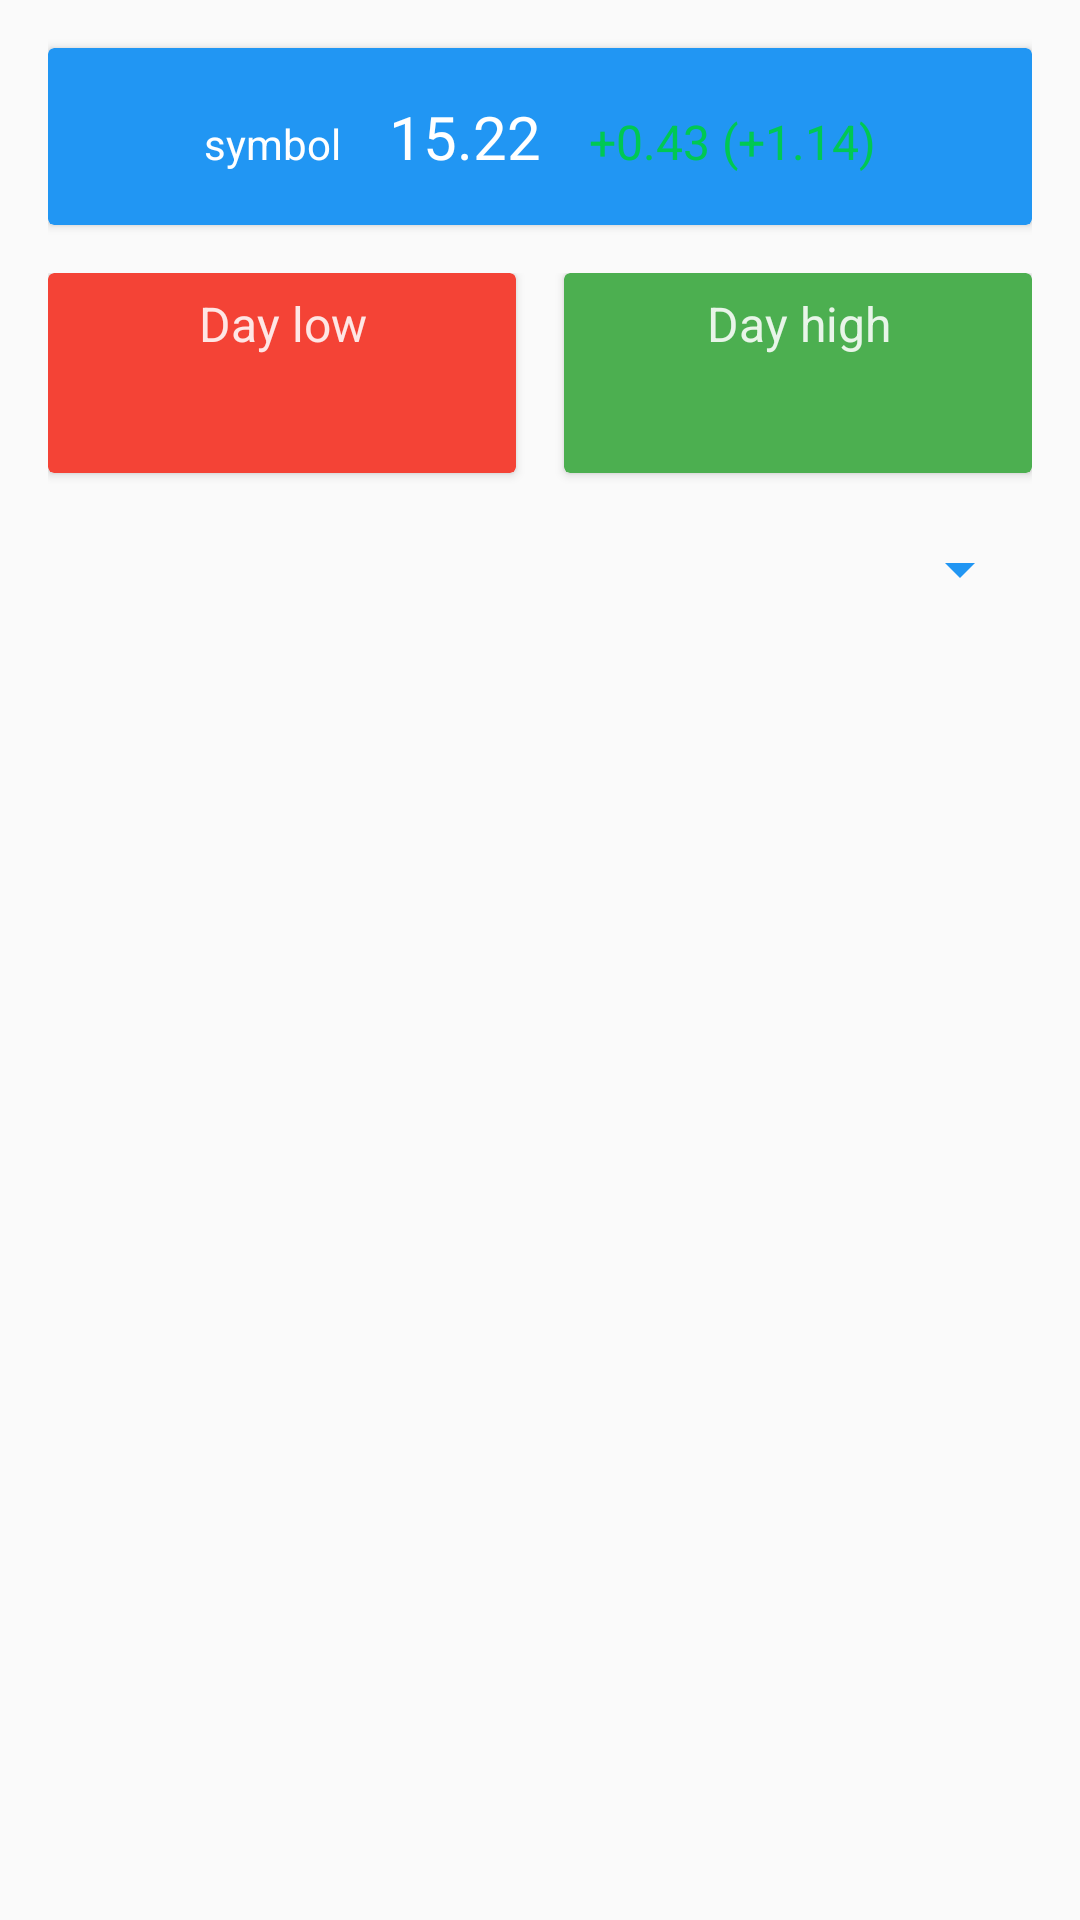

Write the Android layout XML for this screen, with the resource values it uses.
<!-- AndroidManifest.xml: application theme AppTheme -->
<!-- res/layout/activity_stock_details.xml -->
<?xml version="1.0" encoding="utf-8"?>
<ScrollView xmlns:android="http://schemas.android.com/apk/res/android"
    xmlns:app="http://schemas.android.com/apk/res-auto"
    xmlns:custom="http://schemas.android.com/tools"
    android:id="@+id/details_container"
    android:orientation="vertical"
    android:layout_width="match_parent"
    android:layout_height="match_parent"
    android:paddingLeft="@dimen/activity_horizontal_margin"
    android:paddingStart="@dimen/activity_horizontal_margin"
    android:paddingRight="@dimen/activity_horizontal_margin"
    android:paddingEnd="@dimen/activity_horizontal_margin">
    <LinearLayout
        android:layout_width="match_parent"
        android:layout_height="wrap_content"
        android:orientation="vertical">
        <android.support.v7.widget.CardView
            android:layout_width="match_parent"
            android:layout_height="wrap_content"
            android:layout_marginTop="@dimen/activity_vertical_margin"
            android:layout_marginBottom="@dimen/activity_vertical_margin"
            app:cardCornerRadius="2dp"
            app:cardBackgroundColor="@color/material_blue_500"
            android:orientation="vertical">
            <LinearLayout
                android:layout_width="match_parent"
                android:layout_height="wrap_content"
                android:paddingTop="@dimen/activity_vertical_margin"
                android:paddingBottom="@dimen/activity_vertical_margin"
                android:paddingStart="6dp"
                android:paddingLeft="6dp"
                android:paddingEnd="6dp"
                android:paddingRight="6dp"
                android:orientation="horizontal"
                android:gravity="center_horizontal">
                <TextView
                    android:id="@+id/stock_symbol"
                    android:layout_width="wrap_content"
                    android:layout_height="wrap_content"
                    android:paddingRight="@dimen/activity_horizontal_margin"
                    android:paddingEnd="@dimen/activity_horizontal_margin"
                    android:text="symbol"
                    android:textColor="@color/primary_text_color_dark_background"
                    />
                <TextView
                    android:id="@+id/stock_price"
                    android:layout_width="wrap_content"
                    android:layout_height="wrap_content"
                    android:paddingRight="@dimen/activity_horizontal_margin"
                    android:paddingEnd="@dimen/activity_horizontal_margin"
                    android:textSize="@dimen/title_size"
                    android:text="15.22"
                    android:textColor="@color/primary_text_color_dark_background"
                    />
                <TextView
                    android:id="@+id/stock_variation"
                    android:layout_width="wrap_content"
                    android:layout_height="wrap_content"
                    android:textColor="@color/material_green_700"
                    android:textSize="@dimen/detail_text_size"
                    android:text="+0.43 (+1.14)"
                    />
            </LinearLayout>
        </android.support.v7.widget.CardView>
        <LinearLayout
            android:layout_width="match_parent"
            android:layout_height="wrap_content"
            android:orientation="horizontal"
            >
            <android.support.v7.widget.CardView
                android:orientation="horizontal"
                android:layout_width="0dp"
                app:cardBackgroundColor="@color/material_red_500"
                android:layout_height="wrap_content"
                android:layout_weight="1"
                android:layout_marginBottom="@dimen/activity_vertical_margin"
                android:layout_marginRight="@dimen/activity_horizontal_margin"
                android:layout_marginEnd="@dimen/activity_horizontal_margin"
                app:cardCornerRadius="2dp">
                <LinearLayout
                    android:layout_width="match_parent"
                    android:layout_height="wrap_content"
                    android:orientation="vertical"
                    android:paddingStart="6dp"
                    android:paddingLeft="6dp"
                    android:paddingEnd="6dp"
                    android:paddingRight="6dp"
                    android:gravity="center">
                    <TextView
                        android:id="@+id/stock_detail_label_1"
                        android:layout_width="match_parent"
                        android:layout_height="0dp"
                        android:layout_weight="1"
                        android:gravity="center"
                        android:paddingTop="6dp"
                        android:textColor="@color/secondary_text_color_dark_background"
                        android:textSize="@dimen/detail_text_size"
                        android:text="@string/day_low"
                        android:paddingBottom="6dp" />
                    <TextView
                        android:id="@+id/stock_detail_value_1"
                        android:layout_width="wrap_content"
                        android:layout_height="0dp"
                        android:layout_weight="3"
                        android:gravity="center"
                        android:paddingBottom="6dp"
                        android:textColor="@color/primary_text_color_dark_background"
                        android:textSize="@dimen/title_size"
                        />
                </LinearLayout>
            </android.support.v7.widget.CardView>
            <android.support.v7.widget.CardView
                app:cardBackgroundColor="@color/material_green_500"
                android:orientation="horizontal"
                android:layout_width="0dp"
                android:layout_height="wrap_content"
                android:layout_weight="1"
                android:layout_marginBottom="@dimen/activity_vertical_margin"
                app:cardCornerRadius="2dp">
                <LinearLayout
                    android:layout_width="match_parent"
                    android:layout_height="wrap_content"
                    android:orientation="vertical"
                    android:paddingStart="6dp"
                    android:paddingLeft="6dp"
                    android:paddingEnd="6dp"
                    android:paddingRight="6dp"
                    android:gravity="center">
                    <TextView
                        android:id="@+id/stock_detail_label_2"
                        android:layout_width="match_parent"
                        android:layout_height="0dp"
                        android:layout_weight="1"
                        android:gravity="center"
                        android:paddingTop="6dp"
                        android:textColor="@color/secondary_text_color_dark_background"
                        android:textSize="@dimen/detail_text_size"
                        android:text="@string/day_high"
                        android:paddingBottom="6dp" />
                    <TextView
                        android:id="@+id/stock_detail_value_2"
                        android:layout_width="wrap_content"
                        android:layout_height="0dp"
                        android:layout_weight="3"
                        android:gravity="center"
                        android:paddingBottom="6dp"
                        android:textColor="@color/primary_text_color_dark_background"
                        android:textSize="@dimen/title_size"
                        />
                </LinearLayout>
            </android.support.v7.widget.CardView>
        </LinearLayout>
        <LinearLayout
            android:layout_width="match_parent"
            android:layout_height="0dp"
            android:layout_weight="1"

            android:orientation="vertical">
            <com.github.silvestrpredko.dotprogressbar.DotProgressBar
                android:id="@+id/dot_progress_bar"
                android:layout_width="match_parent"
                android:layout_height="16dp"
                custom:amount="5"
                custom:duration="@android:integer/config_mediumAnimTime"
                custom:endColor="@color/light_blue_A400"
                custom:startColor="@color/light_blue_A700"
                android:visibility="gone"
                />
            <Spinner
                android:id="@+id/time_spinner"
                android:layout_width="fill_parent"
                android:layout_height="wrap_content"
                android:layout_marginBottom="@dimen/activity_vertical_margin"
                android:prompt="@string/select_interval"
                android:backgroundTint="@color/material_blue_500"
                android:spinnerMode="dialog"
                android:paddingTop="@dimen/activity_vertical_margin"
                android:paddingBottom="@dimen/activity_vertical_margin" />

            <org.eazegraph.lib.charts.ValueLineChart
                xmlns:app="http://schemas.android.com/apk/res-auto"
                android:id="@+id/stock_values_chart"
                android:layout_width="match_parent"
                android:layout_height="wrap_content"
                app:egShowDecimal="true"
                app:egUseCubic="true"
                app:egUseOverlapFill="true"
                app:egShowStandardValue="true"
                app:egCurveSmoothness="0.4"
                app:egShowLegendBeneathIndicator="true"
                app:egShowValueIndicator="true"
                app:egIndicatorLineColor="@color/material_blue_700"
                app:egIndicatorTextColor="@color/secondary_text_color"
                app:egLegendHeight="40dp"
                android:minHeight="200dp"
                android:visibility="gone"
                />
        </LinearLayout>
    </LinearLayout>
</ScrollView>
<!-- resources referenced by this layout -->
<resources>
  <color name="material_blue_500">#2196F3</color>
  <color name="material_blue_700">#1976D2</color>
  <color name="material_green_500">#4CAF50</color>
  <color name="material_green_700">#00C853</color>
  <color name="material_red_500">#F44336</color>
  <color name="primary_text_color_dark_background">#FFFFFF</color>
  <color name="secondary_text_color">#8A000000</color>
  <color name="secondary_text_color_dark_background">#DEFFFFFF</color>
  <dimen name="activity_horizontal_margin">16dp</dimen>
  <dimen name="activity_vertical_margin">16dp</dimen>
  <dimen name="detail_text_size">16dp</dimen>
  <dimen name="title_size">20dp</dimen>
  <string name="day_high">Day high</string>
  <string name="day_low">Day low</string>
  <string name="select_interval">Select time interval</string>
  <style name="AppTheme" parent="Theme.AppCompat.Light">
        <item name="colorPrimary">@color/primary_color</item>
        <item name="colorPrimaryDark">@color/dark_primary_color</item>
        <item name="colorAccent">@color/accent_color</item>
        <item name="android:textColorPrimary">@color/white</item>
        <item name="android:itemBackground">@color/primary_color</item>
        <item name="android:textColor">@color/secondary_text_color</item>
      
    </style>
  <color name="primary_color">#2196F3</color>
  <color name="dark_primary_color">#1976D2</color>
  <color name="accent_color">#FF5722</color>
  <color name="white">#FFFFFF</color>
</resources>
